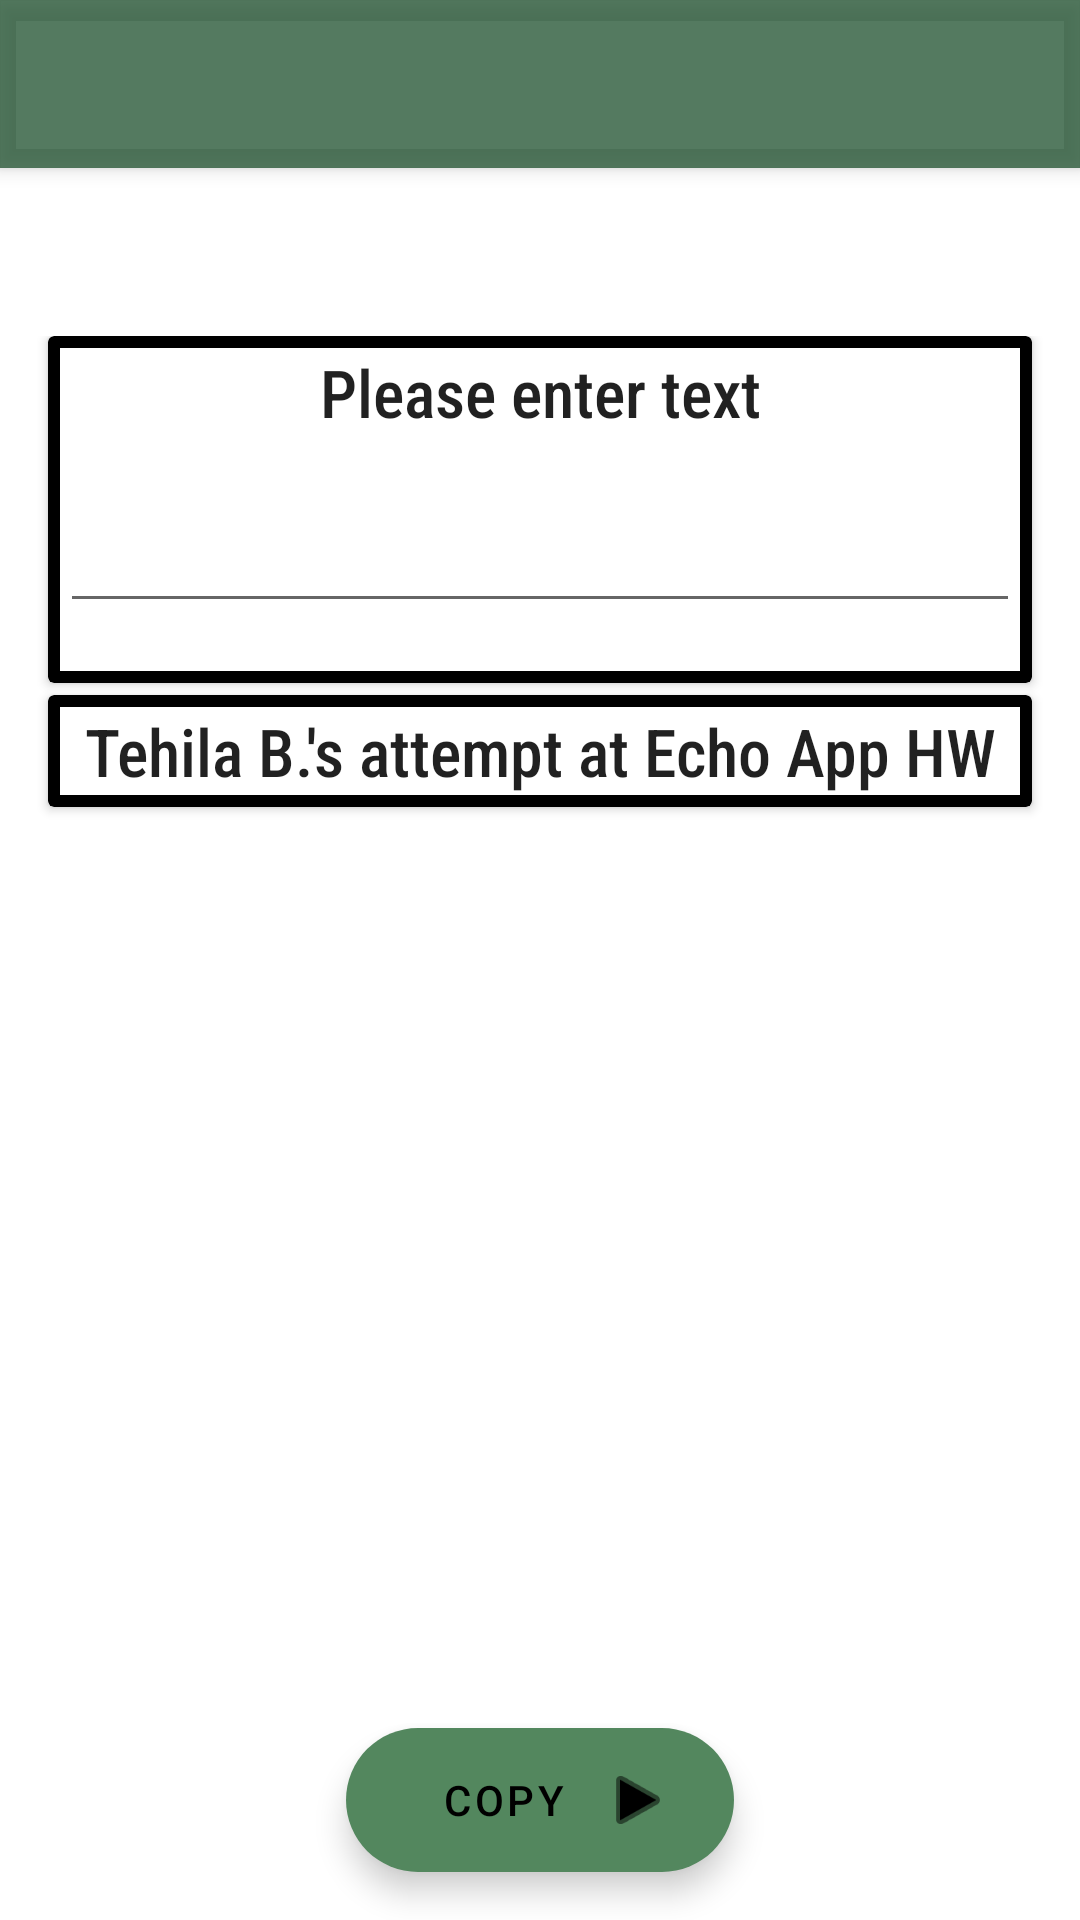

Layout XML and referenced resources for this Android screen:
<!-- AndroidManifest.xml: activity theme Theme.TehilaEchoApp.NoActionBar -->
<!-- res/layout/activity_main.xml -->
<?xml version="1.0" encoding="utf-8"?>
<androidx.coordinatorlayout.widget.CoordinatorLayout xmlns:android="http://schemas.android.com/apk/res/android"
    xmlns:app="http://schemas.android.com/apk/res-auto"
    xmlns:tools="http://schemas.android.com/tools"
    android:layout_width="match_parent"
    android:layout_height="match_parent"
    tools:context=".MainActivity">

    <com.google.android.material.appbar.AppBarLayout
        android:layout_width="match_parent"
        android:layout_height="wrap_content"
        android:theme="@style/Theme.TehilaEchoApp.AppBarOverlay">

        <androidx.appcompat.widget.Toolbar
            android:id="@+id/toolbar"
            android:layout_width="match_parent"
            android:layout_height="?attr/actionBarSize"
            android:background="?attr/colorPrimary"
            app:popupTheme="@style/Theme.TehilaEchoApp.PopupOverlay" />

    </com.google.android.material.appbar.AppBarLayout>

    <include layout="@layout/content_main" />

    <com.google.android.material.floatingactionbutton.ExtendedFloatingActionButton
        android:id="@+id/fab"
        android:layout_width="wrap_content"
        android:layout_height="wrap_content"
        android:layout_gravity="bottom|center"
        android:layout_margin="@dimen/fab_margin"
        android:paddingStart="@dimen/padding"
        android:paddingLeft="@dimen/padding"
        android:text="@string/button_description"
        app:icon="@android:drawable/ic_media_play"
        app:iconGravity="end" />

</androidx.coordinatorlayout.widget.CoordinatorLayout>
<!-- res/layout/content_main.xml (included above) -->
<?xml version="1.0" encoding="utf-8"?>
<LinearLayout xmlns:android="http://schemas.android.com/apk/res/android"
    xmlns:app="http://schemas.android.com/apk/res-auto"
    android:layout_width="match_parent"
    android:layout_height="match_parent"
    android:layout_marginTop="?actionBarSize"
    android:gravity="center_horizontal"
    android:orientation="vertical"
    app:layout_behavior="@string/appbar_scrolling_view_behavior">

    <androidx.cardview.widget.CardView
        style="@style/card_view_default"
        android:layout_marginBottom="@dimen/slim_margin"
        app:cardBackgroundColor="@color/black">

        <LinearLayout
            android:layout_width="match_parent"
            android:layout_height="wrap_content"
            android:layout_margin="@dimen/slim_margin"
            android:background="@color/white"
            android:orientation="vertical">

            <TextView
                android:id="@+id/instructions"
                style="@style/default_style"
                android:fontFamily="sans-serif-condensed-medium"
                android:gravity="center_horizontal"
                android:text="@string/instructions" />

            <EditText
                android:id="@+id/enter_text"
                style="@style/default_style"
                android:ems="15"
                android:fontFamily="sans-serif-condensed-medium"
                android:gravity="center_horizontal" />
        </LinearLayout>
    </androidx.cardview.widget.CardView>

    <androidx.cardview.widget.CardView
        style="@style/card_view_default"
        app:cardBackgroundColor="@color/black">

        <TextView
            android:id="@+id/copy"
            style="@style/default_style"
            android:layout_gravity="center_horizontal"
            android:layout_margin="@dimen/slim_margin"
            android:background="@color/white"
            android:fontFamily="sans-serif-condensed-medium"
            android:gravity="center"
            android:text="@string/description" />
    </androidx.cardview.widget.CardView>

</LinearLayout>
<!-- resources referenced by this layout -->
<resources>
  <color name="black">#FF000000</color>
  <color name="white">#FFFFFFFF</color>
  <dimen name="fab_margin">16dp</dimen>
  <dimen name="padding">32dp</dimen>
  <dimen name="slim_margin">4dp</dimen>
  <string name="button_description">Copy</string>
  <string name="description">Tehila B.\'s attempt at Echo App HW</string>
  <string name="instructions">Please enter text</string>
  <style name="Theme.TehilaEchoApp.AppBarOverlay" parent="ThemeOverlay.AppCompat.Dark.ActionBar" />
  <style name="Theme.TehilaEchoApp.PopupOverlay" parent="ThemeOverlay.AppCompat.Light" />
  <style name="card_view_default">
          <item name="android:layout_width">match_parent</item>
          <item name="android:layout_height">wrap_content</item>
          <item name="android:layout_marginLeft">@dimen/standard_margin</item>
          <item name="android:layout_marginRight">@dimen/standard_margin</item>
      </style>
  <style name="default_style">
          <item name="android:layout_width">match_parent</item>
          <item name="android:layout_height">wrap_content</item>
          <item name="android:layout_gravity">center_horizontal</item>
          <item name="android:layout_marginBottom">@dimen/standard_margin</item>
          <item name="android:textAppearance">@style/TextAppearance.AppCompat.Large</item>
      </style>
  <style name="Theme.TehilaEchoApp.NoActionBar">
          <item name="windowActionBar">false</item>
          <item name="windowNoTitle">true</item>
      </style>
  <dimen name="standard_margin">16dp</dimen>
</resources>
